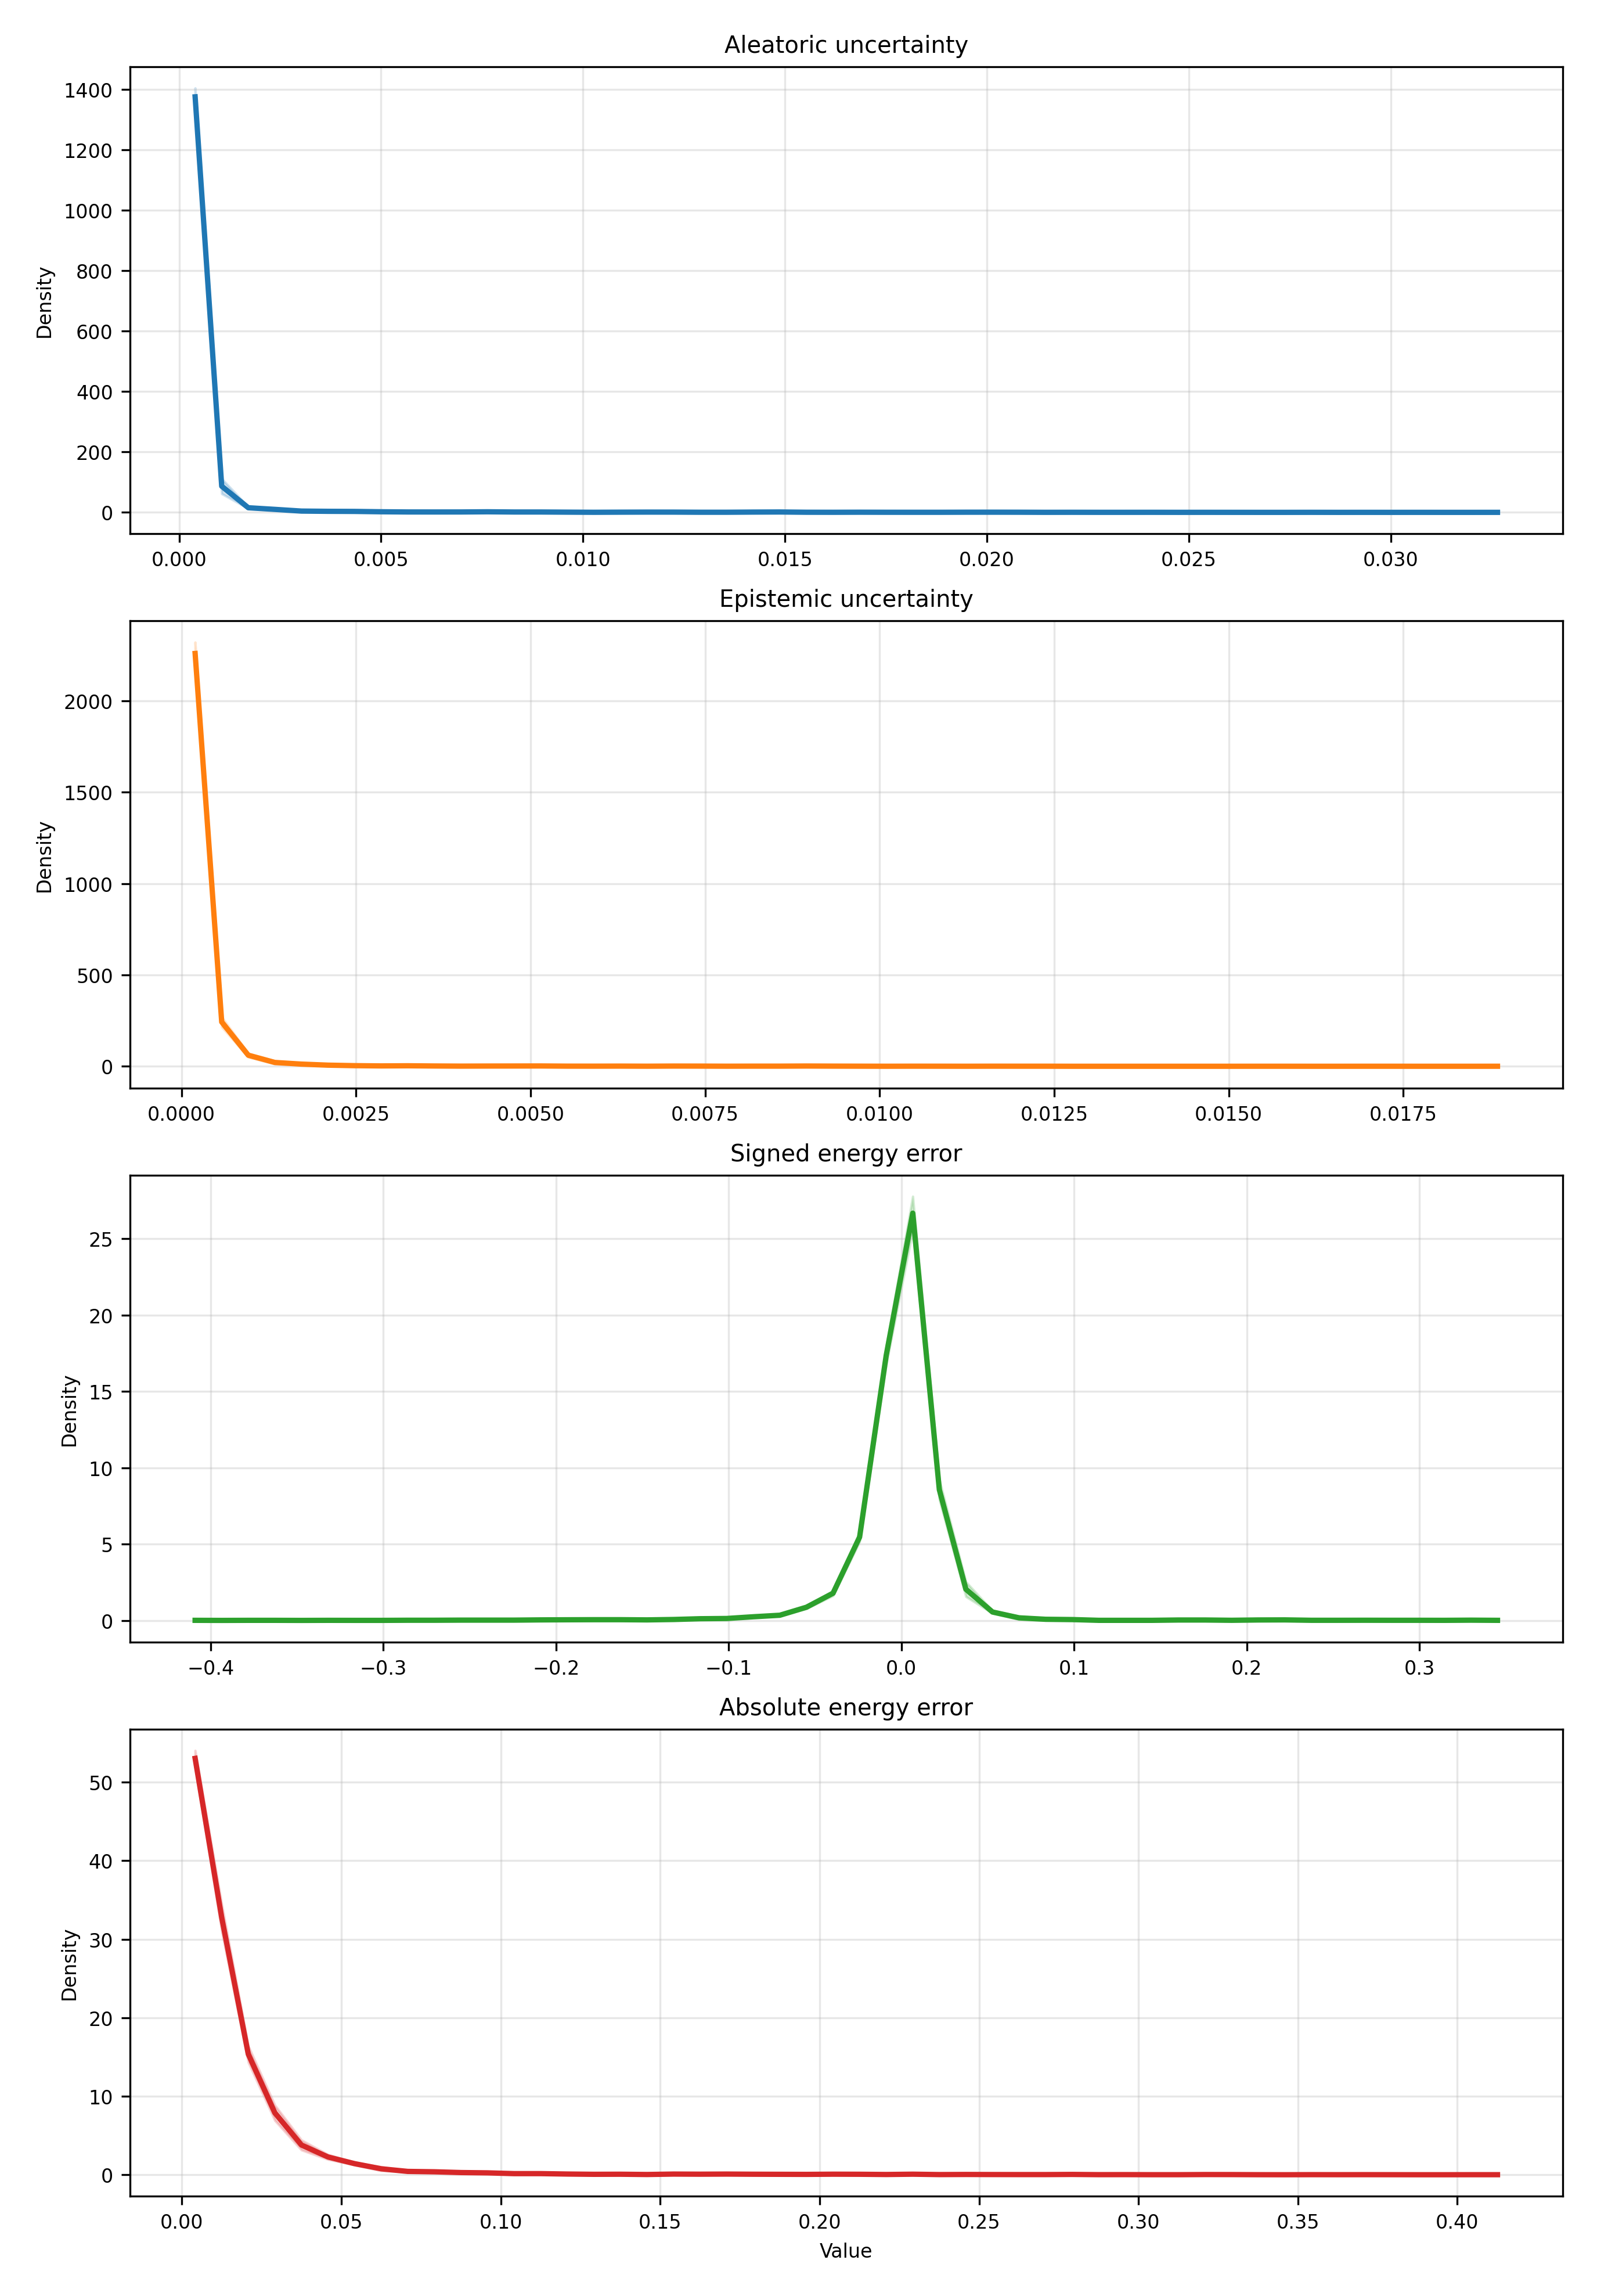

The file beside this chart, header and first rows:
metric, bin_index, bin_left, bin_right, bin_center, density_mean, density_std, density_ci95_low, density_ci95_high, density_n
aleatoric_var, 0, 6.668091373285279e-05, 0.0007247, 0.0003957, 1376, 23.56, 1347, 1405, 5
aleatoric_var, 1, 0.0007247, 0.001383, 0.001054, 86.7, 20.11, 61.73, 111.7, 5
aleatoric_var, 2, 0.001383, 0.002041, 0.001712, 15.29, 2.332, 12.39, 18.18, 5
aleatoric_var, 3, 0.002041, 0.002699, 0.00237, 9.886, 2.352, 6.966, 12.81, 5
aleatoric_var, 4, 0.002699, 0.003357, 0.003028, 4.237, 1.795, 2.008, 6.466, 5
aleatoric_var, 5, 0.003357, 0.004015, 0.003686, 3.439, 1.885, 1.098, 5.779, 5
aleatoric_var, 6, 0.004015, 0.004673, 0.004344, 3.132, 0.7947, 2.145, 4.118, 5
aleatoric_var, 7, 0.004673, 0.005331, 0.005002, 1.965, 0.8845, 0.8668, 3.063, 5
aleatoric_var, 8, 0.005331, 0.005989, 0.00566, 1.289, 0.9805, 0.07217, 2.507, 5
aleatoric_var, 9, 0.005989, 0.006647, 0.006318, 1.228, 0.4854, 0.6254, 1.831, 5
aleatoric_var, 10, 0.006647, 0.007305, 0.006976, 1.289, 0.9312, 0.1334, 2.446, 5
aleatoric_var, 11, 0.007305, 0.007963, 0.007634, 1.903, 0.4003, 1.407, 2.4, 5
aleatoric_var, 12, 0.007963, 0.008621, 0.008292, 1.167, 0.5905, 0.4335, 1.9, 5
aleatoric_var, 13, 0.008621, 0.009279, 0.00895, 1.167, 0.5905, 0.4335, 1.9, 5
aleatoric_var, 14, 0.009279, 0.009937, 0.009608, 0.6754, 0.4554, 0.1101, 1.241, 5
aleatoric_var, 15, 0.009937, 0.0106, 0.01027, 0.2456, 0.4003, -0.2513, 0.7426, 5
aleatoric_var, 16, 0.0106, 0.01125, 0.01092, 0.614, 0.6513, -0.1945, 1.423, 5
aleatoric_var, 17, 0.01125, 0.01191, 0.01158, 0.8596, 0.7644, -0.08941, 1.809, 5
aleatoric_var, 18, 0.01191, 0.01257, 0.01224, 0.7982, 0.4656, 0.2202, 1.376, 5
aleatoric_var, 19, 0.01257, 0.01323, 0.0129, 0.3684, 0.2569, 0.04953, 0.6873, 5
aleatoric_var, 20, 0.01323, 0.01389, 0.01356, 0.3684, 0.5045, -0.2579, 0.9947, 5
aleatoric_var, 21, 0.01389, 0.01454, 0.01421, 0.921, 0.8684, -0.157, 1.999, 5
aleatoric_var, 22, 0.01454, 0.0152, 0.01487, 1.228, 1.407, -0.5186, 2.975, 5
aleatoric_var, 23, 0.0152, 0.01586, 0.01553, 0.3684, 0.5045, -0.2579, 0.9947, 5
aleatoric_var, 24, 0.01586, 0.01652, 0.01619, 0.2456, 0.2569, -0.07328, 0.5645, 5
aleatoric_var, 25, 0.01652, 0.01718, 0.01685, 0.4912, 0.6366, -0.2991, 1.282, 5
aleatoric_var, 26, 0.01718, 0.01783, 0.0175, 0.307, 0.376, -0.1598, 0.7738, 5
aleatoric_var, 27, 0.01783, 0.01849, 0.01816, 0.2456, 0.3363, -0.1719, 0.6631, 5
aleatoric_var, 28, 0.01849, 0.01915, 0.01882, 0.2456, 0.2569, -0.07328, 0.5645, 5
aleatoric_var, 29, 0.01915, 0.01981, 0.01948, 0.4912, 0.2746, 0.1503, 0.8321, 5
aleatoric_var, 30, 0.01981, 0.02047, 0.02014, 0.5526, 0.733, -0.3573, 1.463, 5
aleatoric_var, 31, 0.02047, 0.02112, 0.02079, 0.4298, 0.4656, -0.1482, 1.008, 5
aleatoric_var, 32, 0.02112, 0.02178, 0.02145, 0.1228, 0.1682, -0.08596, 0.3316, 5
aleatoric_var, 33, 0.02178, 0.02244, 0.02211, 0.2456, 0.2569, -0.07328, 0.5645, 5
aleatoric_var, 34, 0.02244, 0.0231, 0.02277, 0.1228, 0.1682, -0.08596, 0.3316, 5
aleatoric_var, 35, 0.0231, 0.02376, 0.02343, 0.1228, 0.1682, -0.08596, 0.3316, 5
aleatoric_var, 36, 0.02376, 0.02441, 0.02408, 0.1842, 0.1682, -0.02455, 0.393, 5
aleatoric_var, 37, 0.02441, 0.02507, 0.02474, 0.0614, 0.1373, -0.1091, 0.2319, 5
aleatoric_var, 38, 0.02507, 0.02573, 0.0254, 0.1228, 0.1682, -0.08596, 0.3316, 5
aleatoric_var, 39, 0.02573, 0.02639, 0.02606, 0.0614, 0.1373, -0.1091, 0.2319, 5
aleatoric_var, 40, 0.02639, 0.02705, 0.02672, 0.0, 0.0, 0.0, 0.0, 5
aleatoric_var, 41, 0.02705, 0.0277, 0.02737, 0.0, 0.0, 0.0, 0.0, 5
aleatoric_var, 42, 0.0277, 0.02836, 0.02803, 0.1228, 0.1682, -0.08596, 0.3316, 5
aleatoric_var, 43, 0.02836, 0.02902, 0.02869, 0.0, 0.0, 0.0, 0.0, 5
aleatoric_var, 44, 0.02902, 0.02968, 0.02935, 0.0614, 0.1373, -0.1091, 0.2319, 5
aleatoric_var, 45, 0.02968, 0.03034, 0.03001, 0.0, 0.0, 0.0, 0.0, 5
aleatoric_var, 46, 0.03034, 0.03099, 0.03066, 0.0614, 0.1373, -0.1091, 0.2319, 5
aleatoric_var, 47, 0.03099, 0.03165, 0.03132, 0.0, 0.0, 0.0, 0.0, 5
aleatoric_var, 48, 0.03165, 0.03231, 0.03198, 0.0, 0.0, 0.0, 0.0, 5
aleatoric_var, 49, 0.03231, 0.03297, 0.03264, 0.0614, 0.1373, -0.1091, 0.2319, 5
epistemic_var, 0, 5.1788983910228126e-06, 0.0003859, 0.0001955, 2260, 49.94, 2198, 2322, 5
epistemic_var, 1, 0.0003859, 0.0007666, 0.0005762, 242.5, 22.01, 215.2, 269.8, 5
epistemic_var, 2, 0.0007666, 0.001147, 0.000957, 60.49, 8.515, 49.92, 71.06, 5
epistemic_var, 3, 0.001147, 0.001528, 0.001338, 20.8, 6.8, 12.36, 29.24, 5
epistemic_var, 4, 0.001528, 0.001909, 0.001718, 11.78, 3.427, 7.526, 16.03, 5
epistemic_var, 5, 0.001909, 0.002289, 0.002099, 6.049, 3.369, 1.867, 10.23, 5
epistemic_var, 6, 0.002289, 0.00267, 0.00248, 3.29, 1.21, 1.788, 4.792, 5
epistemic_var, 7, 0.00267, 0.003051, 0.002861, 1.91, 0.8879, 0.808, 3.013, 5
epistemic_var, 8, 0.003051, 0.003432, 0.003241, 2.653, 3.271, -1.408, 6.714, 5
epistemic_var, 9, 0.003432, 0.003812, 0.003622, 1.486, 1.321, -0.1545, 3.126, 5
... 140 more rows
